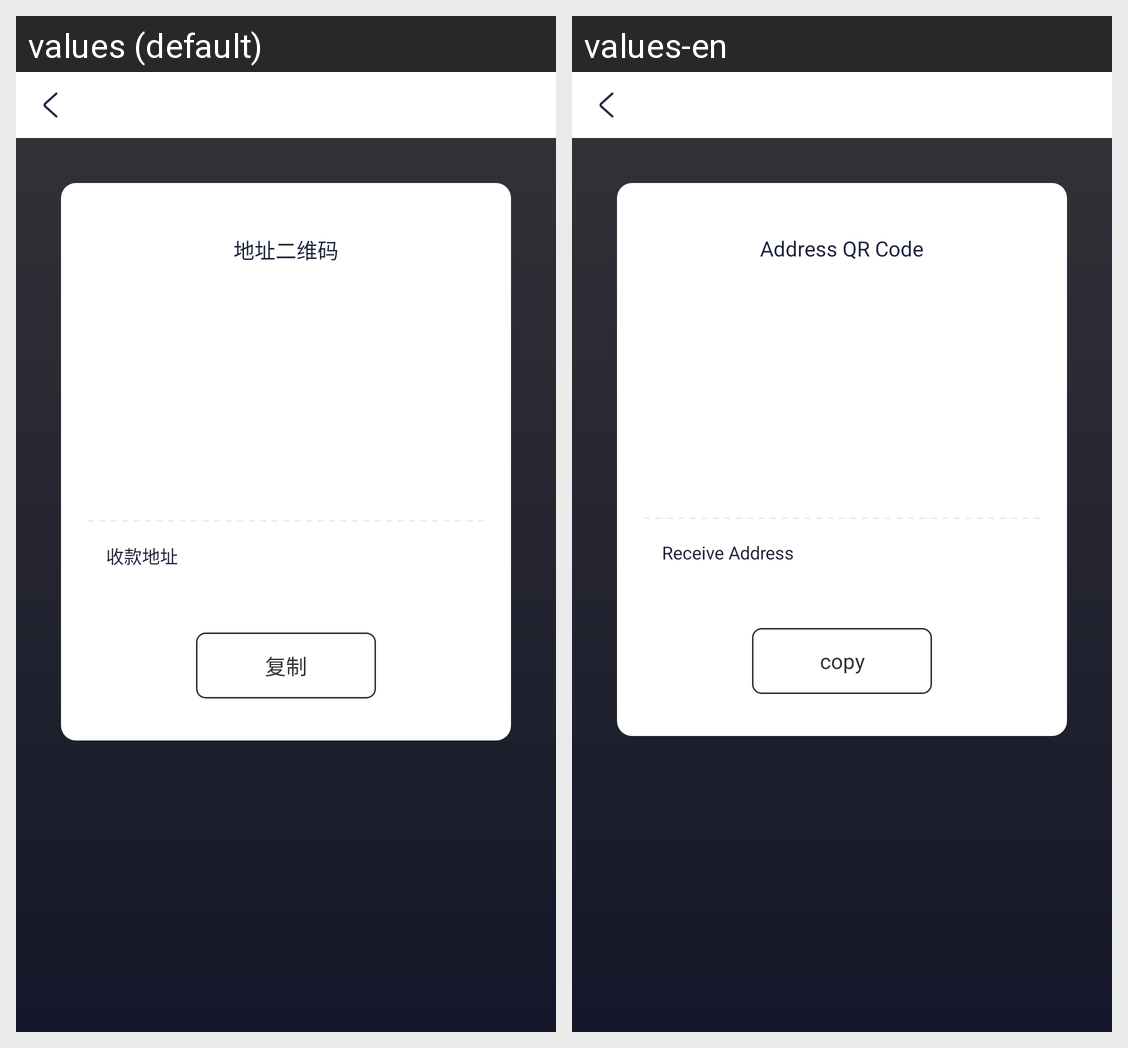

Translations of the strings shown on this Android screen, per locale in the grid:
Android screen res/layout/activity_receive.xml rendered under 2 locales, left to right: values (default), values-en. Device: Nexus 5 (rendered at 1080×1920; each locale shown at half size, 540×960, under a caption strip naming it); theme LaunchTheme.
Strings drawn on this screen, with the default value and each locale's value (text and hints the layout hard-codes, and strings that could not be matched under every locale, appear in the picture but are not listed):

address_qr_code
  values: 地址二维码
  values-en: Address QR Code

receive_address
  values: 收款地址
  values-en: Receive Address

copy
  values: 复制
  values-en: copy
